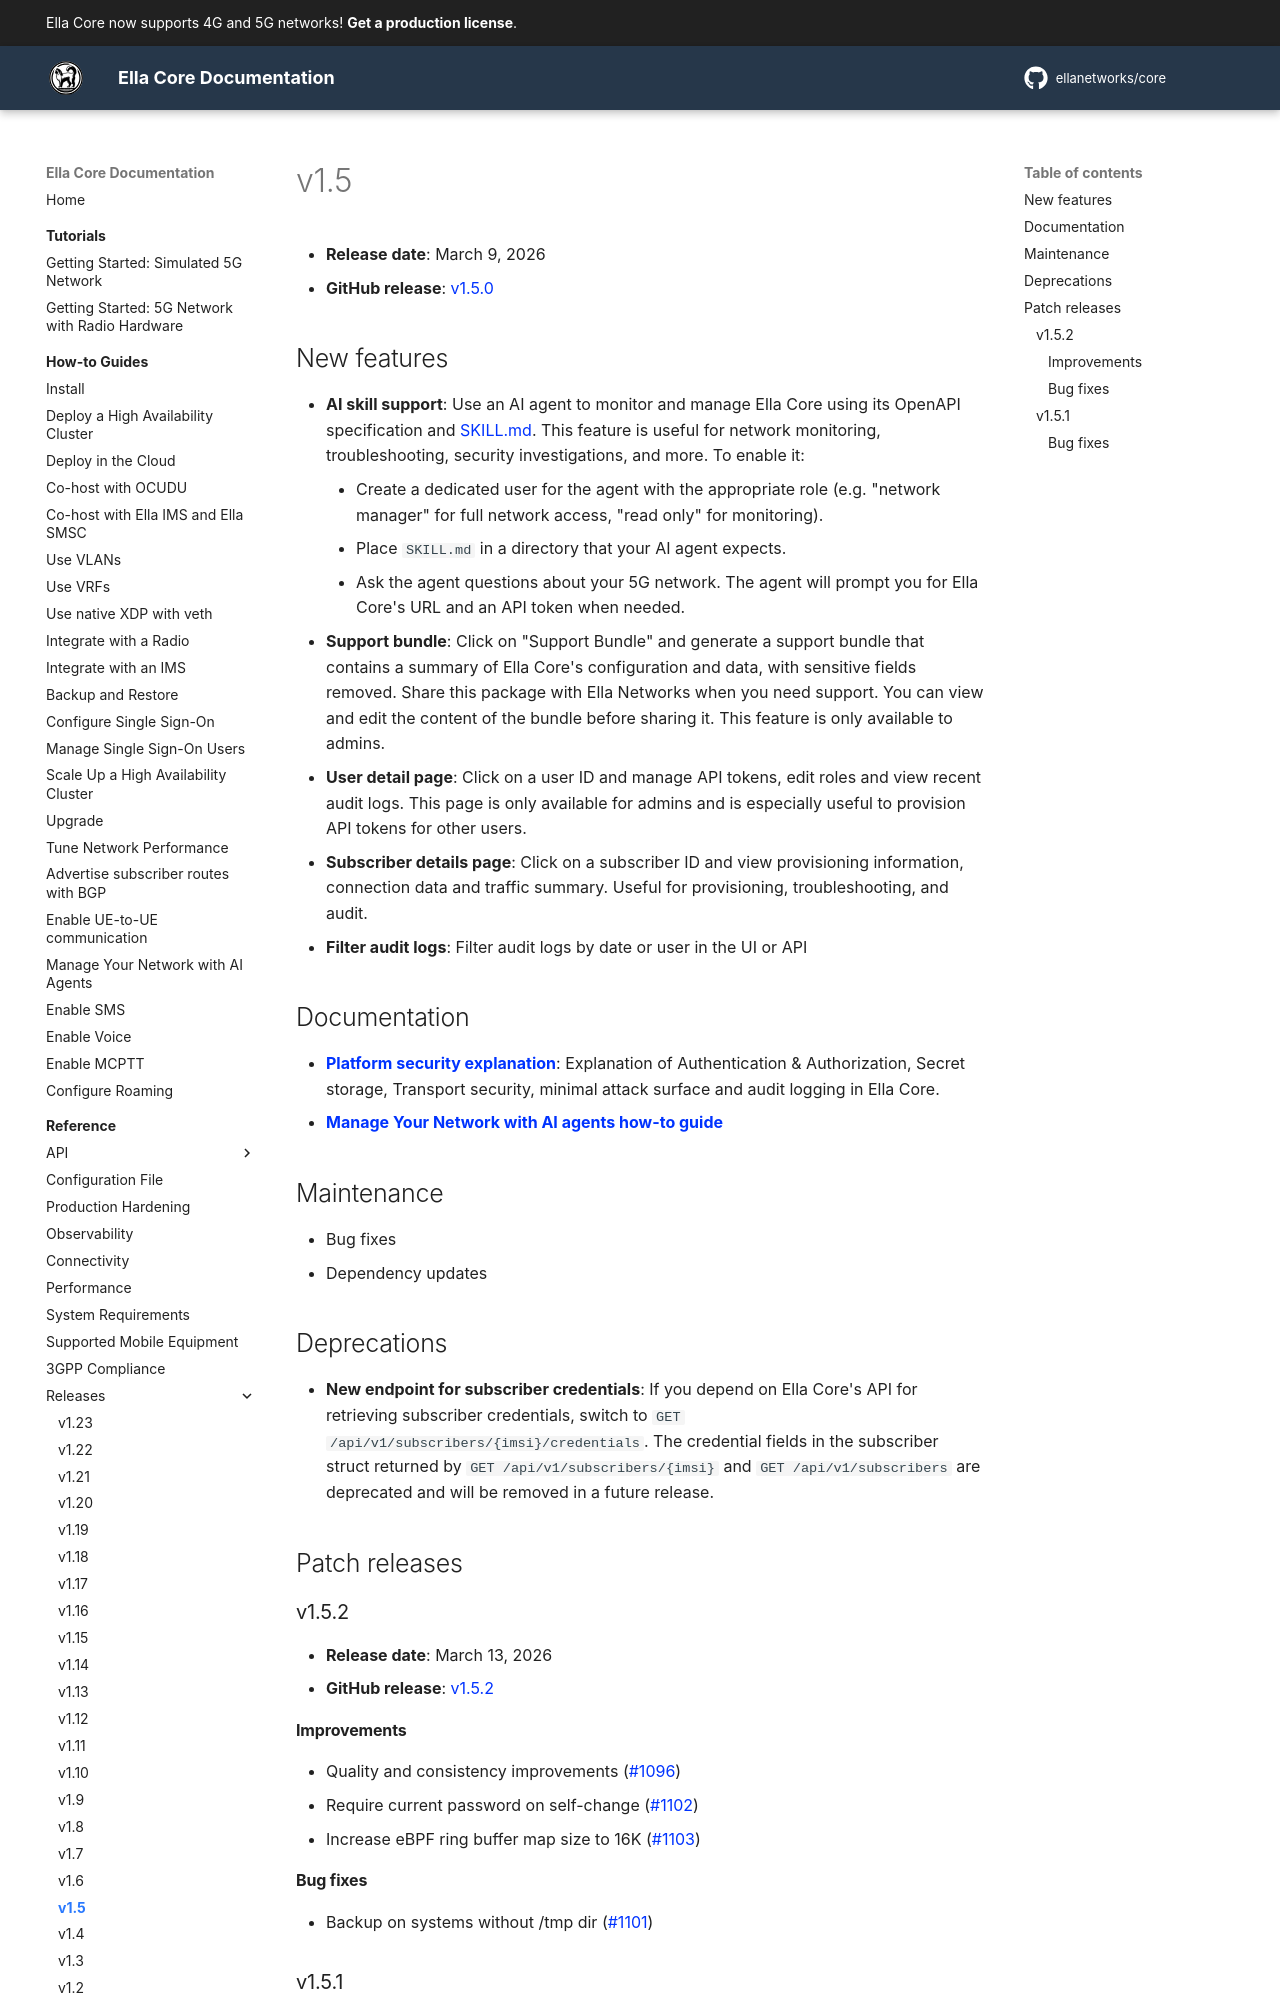

repository: ellanetworks/core · page: reference/releases/v1.5/index.html · generator: mkdocs

---
description: Release notes for Ella Core v1.5.
---

# v1.5

- **Release date**: March 9, 2026
- **GitHub release**: [v1.5.0](https://github.com/ellanetworks/core/releases/tag/v1.5.0)

## New features

- **AI skill support**: Use an AI agent to monitor and manage Ella Core using its OpenAPI specification and [SKILL.md](https://github.com/ellanetworks/core/blob/v1.5.0/.github/skills/ella-core-api/SKILL.md). This feature is useful for network monitoring, troubleshooting, security investigations, and more. To enable it:
    - Create a dedicated user for the agent with the appropriate role (e.g. "network manager" for full network access, "read only" for monitoring).
    - Place `SKILL.md` in a directory that your AI agent expects.
    - Ask the agent questions about your 5G network. The agent will prompt you for Ella Core's URL and an API token when needed.
- **Support bundle**: Click on "Support Bundle" and generate a support bundle that contains a summary of Ella Core's configuration and data, with sensitive fields removed. Share this package with Ella Networks when you need support. You can view and edit the content of the bundle before sharing it. This feature is only available to admins.
- **User detail page**: Click on a user ID and manage API tokens, edit roles and view recent audit logs. This page is only available for admins and is especially useful to provision API tokens for other users.
- **Subscriber details page**: Click on a subscriber ID and view provisioning information, connection data and traffic summary. Useful for provisioning, troubleshooting, and audit.
- **Filter audit logs**: Filter audit logs by date or user in the UI or API

## Documentation

- **[Platform security explanation](../../explanation/platform_security.md)**: Explanation of Authentication & Authorization, Secret storage, Transport security, minimal attack surface and audit logging in Ella Core.
- **[Manage Your Network with AI agents how-to guide](../../how_to/ai_agents.md)**

## Maintenance

- Bug fixes
- Dependency updates

## Deprecations

- **New endpoint for subscriber credentials**: If you depend on Ella Core's API for retrieving subscriber credentials, switch to `GET /api/v1/subscribers/{imsi}/credentials`. The credential fields in the subscriber struct returned by `GET /api/v1/subscribers/{imsi}` and `GET /api/v1/subscribers` are deprecated and will be removed in a future release.

## Patch releases

### v1.5.2

- **Release date**: March 13, 2026
- **GitHub release**: [v1.5.2](https://github.com/ellanetworks/core/releases/tag/v1.5.2)
